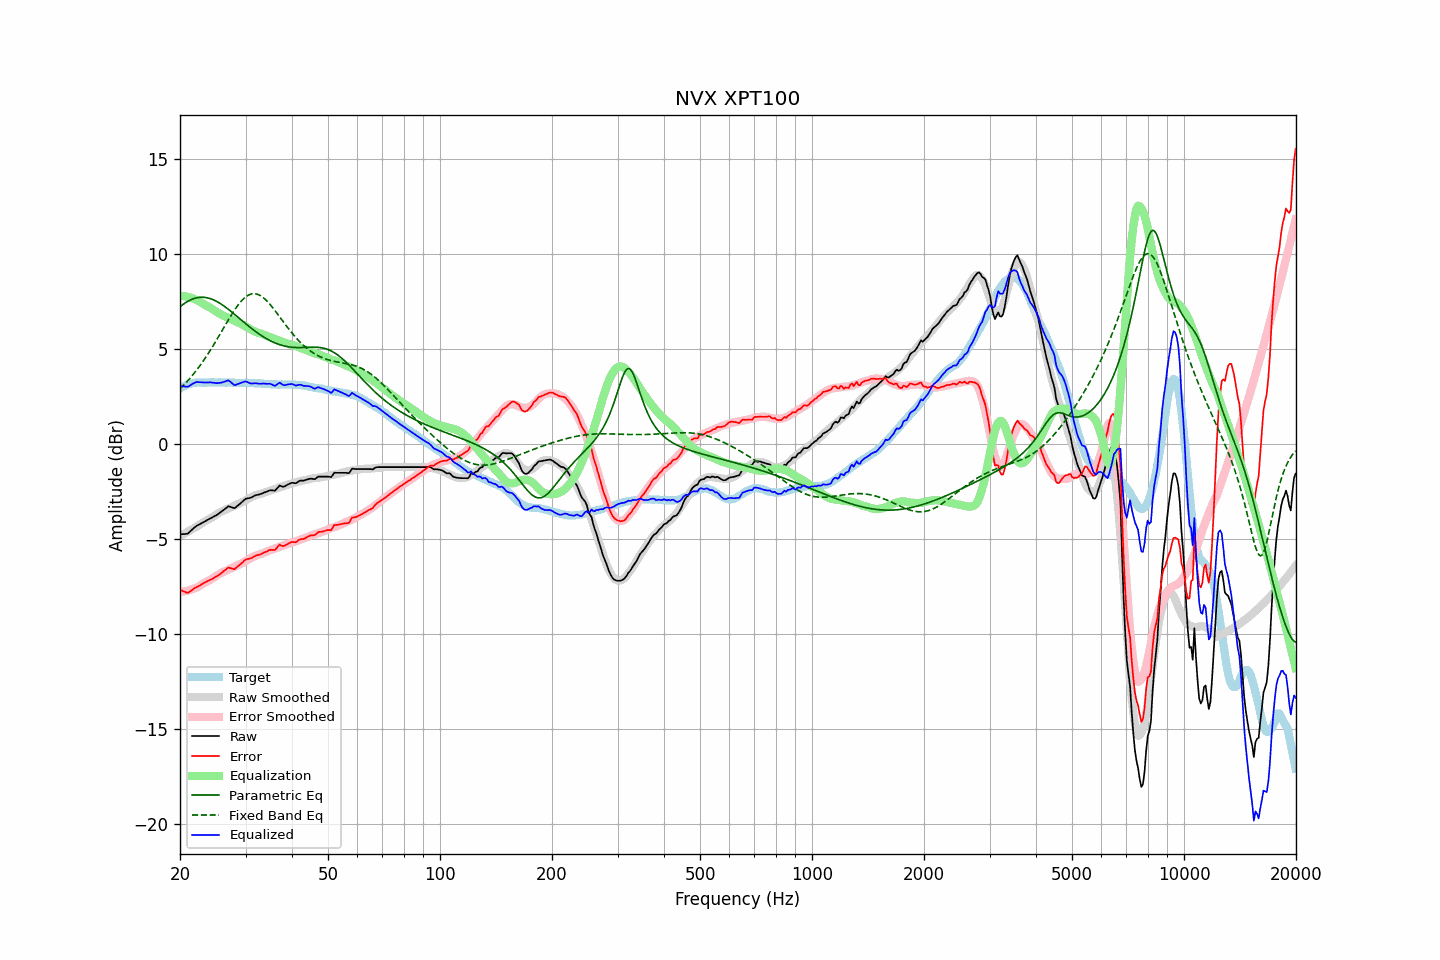

Values plotted in this chart, from the file beside it:
frequency, raw, error, smoothed, error_smoothed, equalization, parametric_eq, fixed_band_eq, equalized_raw, equalized_smoothed, target
20.00, -4.77, -7.68, -4.85, -7.79, 7.79, 7.21, 2.89, 3.02, 2.94, 2.91
20.20, -4.76, -7.72, -4.81, -7.78, 7.78, 7.28, 2.98, 3.03, 2.98, 2.96
20.40, -4.75, -7.76, -4.76, -7.77, 7.77, 7.34, 3.06, 3.02, 3.01, 3.01
20.61, -4.75, -7.79, -4.72, -7.76, 7.76, 7.40, 3.15, 3.01, 3.04, 3.04
20.81, -4.74, -7.83, -4.67, -7.74, 7.74, 7.45, 3.24, 3.00, 3.07, 3.09
21.02, -4.72, -7.85, -4.62, -7.72, 7.72, 7.50, 3.33, 3.00, 3.10, 3.13
21.23, -4.64, -7.79, -4.57, -7.70, 7.70, 7.55, 3.43, 3.06, 3.13, 3.15
21.44, -4.56, -7.72, -4.52, -7.67, 7.67, 7.59, 3.53, 3.11, 3.15, 3.17
21.66, -4.48, -7.67, -4.48, -7.64, 7.64, 7.62, 3.63, 3.16, 3.17, 3.19
21.87, -4.41, -7.60, -4.43, -7.61, 7.61, 7.65, 3.73, 3.20, 3.19, 3.20
22.09, -4.34, -7.55, -4.38, -7.58, 7.58, 7.67, 3.84, 3.24, 3.20, 3.21
22.31, -4.29, -7.51, -4.33, -7.54, 7.54, 7.69, 3.95, 3.25, 3.21, 3.22
22.54, -4.25, -7.47, -4.27, -7.49, 7.49, 7.70, 4.06, 3.24, 3.22, 3.22
22.76, -4.20, -7.42, -4.21, -7.43, 7.43, 7.71, 4.18, 3.24, 3.22, 3.22
22.99, -4.15, -7.36, -4.16, -7.38, 7.38, 7.71, 4.30, 3.23, 3.22, 3.21
23.22, -4.11, -7.32, -4.10, -7.33, 7.33, 7.71, 4.42, 3.22, 3.23, 3.21
23.45, -4.06, -7.27, -4.05, -7.28, 7.28, 7.69, 4.55, 3.22, 3.23, 3.21
23.69, -4.01, -7.23, -4.01, -7.24, 7.24, 7.68, 4.68, 3.23, 3.23, 3.22
23.92, -3.97, -7.19, -3.97, -7.19, 7.19, 7.66, 4.81, 3.23, 3.23, 3.22
24.16, -3.92, -7.15, -3.92, -7.15, 7.15, 7.63, 4.94, 3.23, 3.23, 3.23
24.40, -3.88, -7.12, -3.87, -7.10, 7.10, 7.60, 5.08, 3.22, 3.22, 3.24
24.65, -3.83, -7.06, -3.82, -7.04, 7.04, 7.56, 5.21, 3.21, 3.22, 3.23
24.89, -3.79, -7.01, -3.76, -6.98, 6.98, 7.52, 5.35, 3.19, 3.22, 3.23
25.14, -3.74, -6.96, -3.70, -6.93, 6.93, 7.48, 5.50, 3.19, 3.23, 3.22
25.39, -3.68, -6.91, -3.65, -6.87, 6.87, 7.43, 5.64, 3.20, 3.23, 3.23
25.65, -3.62, -6.85, -3.60, -6.83, 6.83, 7.38, 5.78, 3.21, 3.23, 3.23
25.91, -3.56, -6.78, -3.56, -6.78, 6.78, 7.33, 5.93, 3.22, 3.23, 3.22
26.16, -3.50, -6.72, -3.52, -6.74, 6.74, 7.27, 6.07, 3.24, 3.23, 3.22
26.43, -3.43, -6.65, -3.48, -6.70, 6.70, 7.21, 6.22, 3.27, 3.22, 3.22
26.69, -3.36, -6.58, -3.45, -6.67, 6.67, 7.15, 6.36, 3.31, 3.22, 3.22
26.96, -3.29, -6.52, -3.41, -6.63, 6.63, 7.08, 6.51, 3.34, 3.22, 3.23
27.23, -3.31, -6.53, -3.38, -6.59, 6.59, 7.01, 6.65, 3.28, 3.22, 3.22
27.50, -3.34, -6.56, -3.34, -6.55, 6.55, 6.95, 6.78, 3.21, 3.21, 3.22
27.77, -3.37, -6.58, -3.30, -6.51, 6.51, 6.88, 6.92, 3.14, 3.21, 3.21
28.05, -3.39, -6.60, -3.26, -6.47, 6.47, 6.81, 7.05, 3.08, 3.21, 3.21
28.33, -3.32, -6.52, -3.22, -6.43, 6.43, 6.73, 7.17, 3.11, 3.21, 3.20
28.62, -3.25, -6.45, -3.19, -6.39, 6.39, 6.66, 7.29, 3.14, 3.21, 3.20
28.90, -3.18, -6.38, -3.15, -6.35, 6.35, 6.59, 7.40, 3.17, 3.21, 3.20
29.19, -3.11, -6.30, -3.11, -6.31, 6.31, 6.52, 7.50, 3.20, 3.20, 3.19
29.48, -3.03, -6.24, -3.06, -6.26, 6.26, 6.45, 7.59, 3.24, 3.20, 3.21
29.78, -2.95, -6.15, -3.02, -6.22, 6.22, 6.38, 7.67, 3.27, 3.20, 3.20
30.08, -2.89, -6.10, -2.97, -6.17, 6.17, 6.31, 7.74, 3.28, 3.20, 3.21
30.38, -2.87, -6.06, -2.92, -6.11, 6.11, 6.24, 7.79, 3.24, 3.20, 3.20
30.68, -2.86, -6.05, -2.87, -6.06, 6.06, 6.17, 7.84, 3.20, 3.19, 3.19
30.99, -2.84, -6.03, -2.82, -6.01, 6.01, 6.10, 7.87, 3.17, 3.19, 3.19
31.30, -2.80, -5.99, -2.78, -5.97, 5.97, 6.03, 7.89, 3.17, 3.19, 3.19
31.61, -2.75, -5.94, -2.75, -5.93, 5.93, 5.97, 7.90, 3.18, 3.19, 3.19
31.93, -2.71, -5.89, -2.71, -5.89, 5.89, 5.91, 7.89, 3.18, 3.18, 3.18
32.24, -2.69, -5.86, -2.68, -5.86, 5.86, 5.84, 7.87, 3.17, 3.18, 3.17
32.57, -2.67, -5.85, -2.66, -5.83, 5.83, 5.78, 7.84, 3.16, 3.17, 3.18
32.89, -2.65, -5.82, -2.64, -5.80, 5.80, 5.73, 7.79, 3.16, 3.17, 3.17
33.22, -2.62, -5.78, -2.62, -5.78, 5.78, 5.67, 7.74, 3.16, 3.16, 3.16
33.55, -2.58, -5.74, -2.59, -5.75, 5.75, 5.62, 7.67, 3.17, 3.16, 3.16
33.89, -2.55, -5.69, -2.56, -5.71, 5.71, 5.57, 7.60, 3.16, 3.15, 3.15
34.23, -2.52, -5.67, -2.52, -5.67, 5.67, 5.52, 7.52, 3.15, 3.15, 3.15
34.57, -2.48, -5.62, -2.50, -5.64, 5.64, 5.47, 7.43, 3.16, 3.14, 3.14
34.92, -2.45, -5.58, -2.47, -5.61, 5.61, 5.43, 7.33, 3.16, 3.14, 3.13
35.27, -2.45, -5.58, -2.44, -5.58, 5.58, 5.38, 7.23, 3.13, 3.13, 3.13
35.62, -2.46, -5.59, -2.42, -5.54, 5.54, 5.34, 7.13, 3.09, 3.13, 3.13
35.97, -2.47, -5.59, -2.39, -5.51, 5.51, 5.31, 7.02, 3.04, 3.13, 3.12
... 635 more rows
